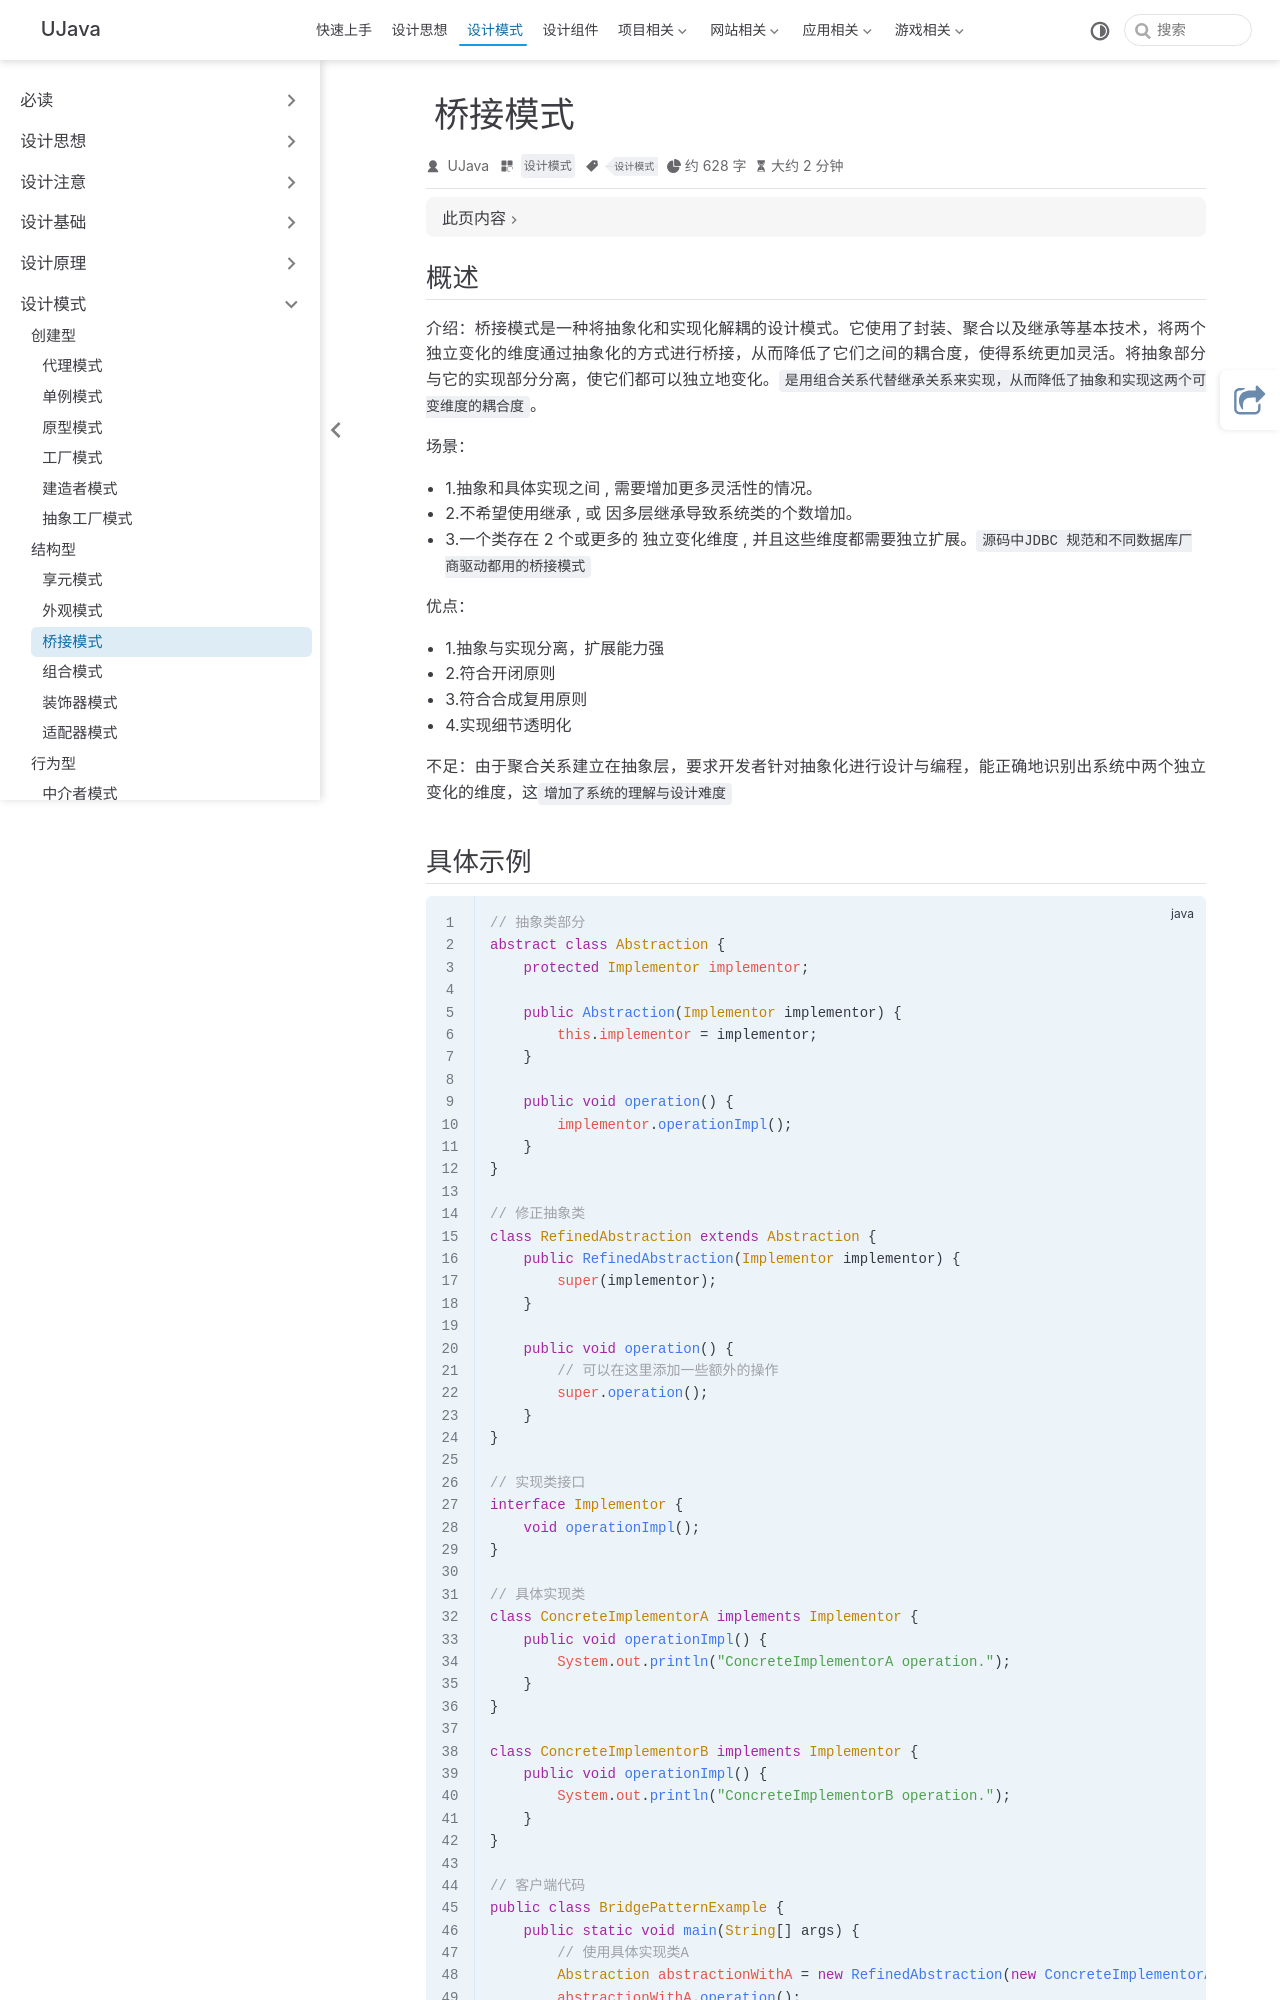

repository: yangchunjian/ujava · page: design/structure/bridge.html · generator: jekyll

---
title: 桥接模式
icon: laptop-code
category:
- 设计模式
tag:
- 设计模式
---

## 概述

**介绍**：桥接模式是一种将**抽象化和实现化解耦**的设计模式。它使用了封装、聚合以及继承等基本技术，将两个独立变化的维度通过抽象化的方式进行桥接，从而降低了它们之间的耦合度，使得系统更加灵活。将抽象部分与它的实现部分分离，使它们都可以独立地变化。`是用组合关系代替继承关系来实现，从而降低了抽象和实现这两个可变维度的耦合度`。

**场景**：
* 1.抽象和具体实现之间 , 需要增加更多灵活性的情况。
* 2.不希望使用继承 , 或 因多层继承导致系统类的个数增加。
* 3.一个类存在 2 个或更多的 独立变化维度 , 并且这些维度都需要独立扩展。`源码中JDBC 规范和不同数据库厂商驱动都用的桥接模式`

**优点**：
* 1.抽象与实现分离，扩展能力强
* 2.符合开闭原则
* 3.符合合成复用原则
* 4.实现细节透明化

**不足**：由于聚合关系建立在抽象层，要求开发者针对抽象化进行设计与编程，能正确地识别出系统中两个独立变化的维度，这`增加了系统的理解与设计难度`
